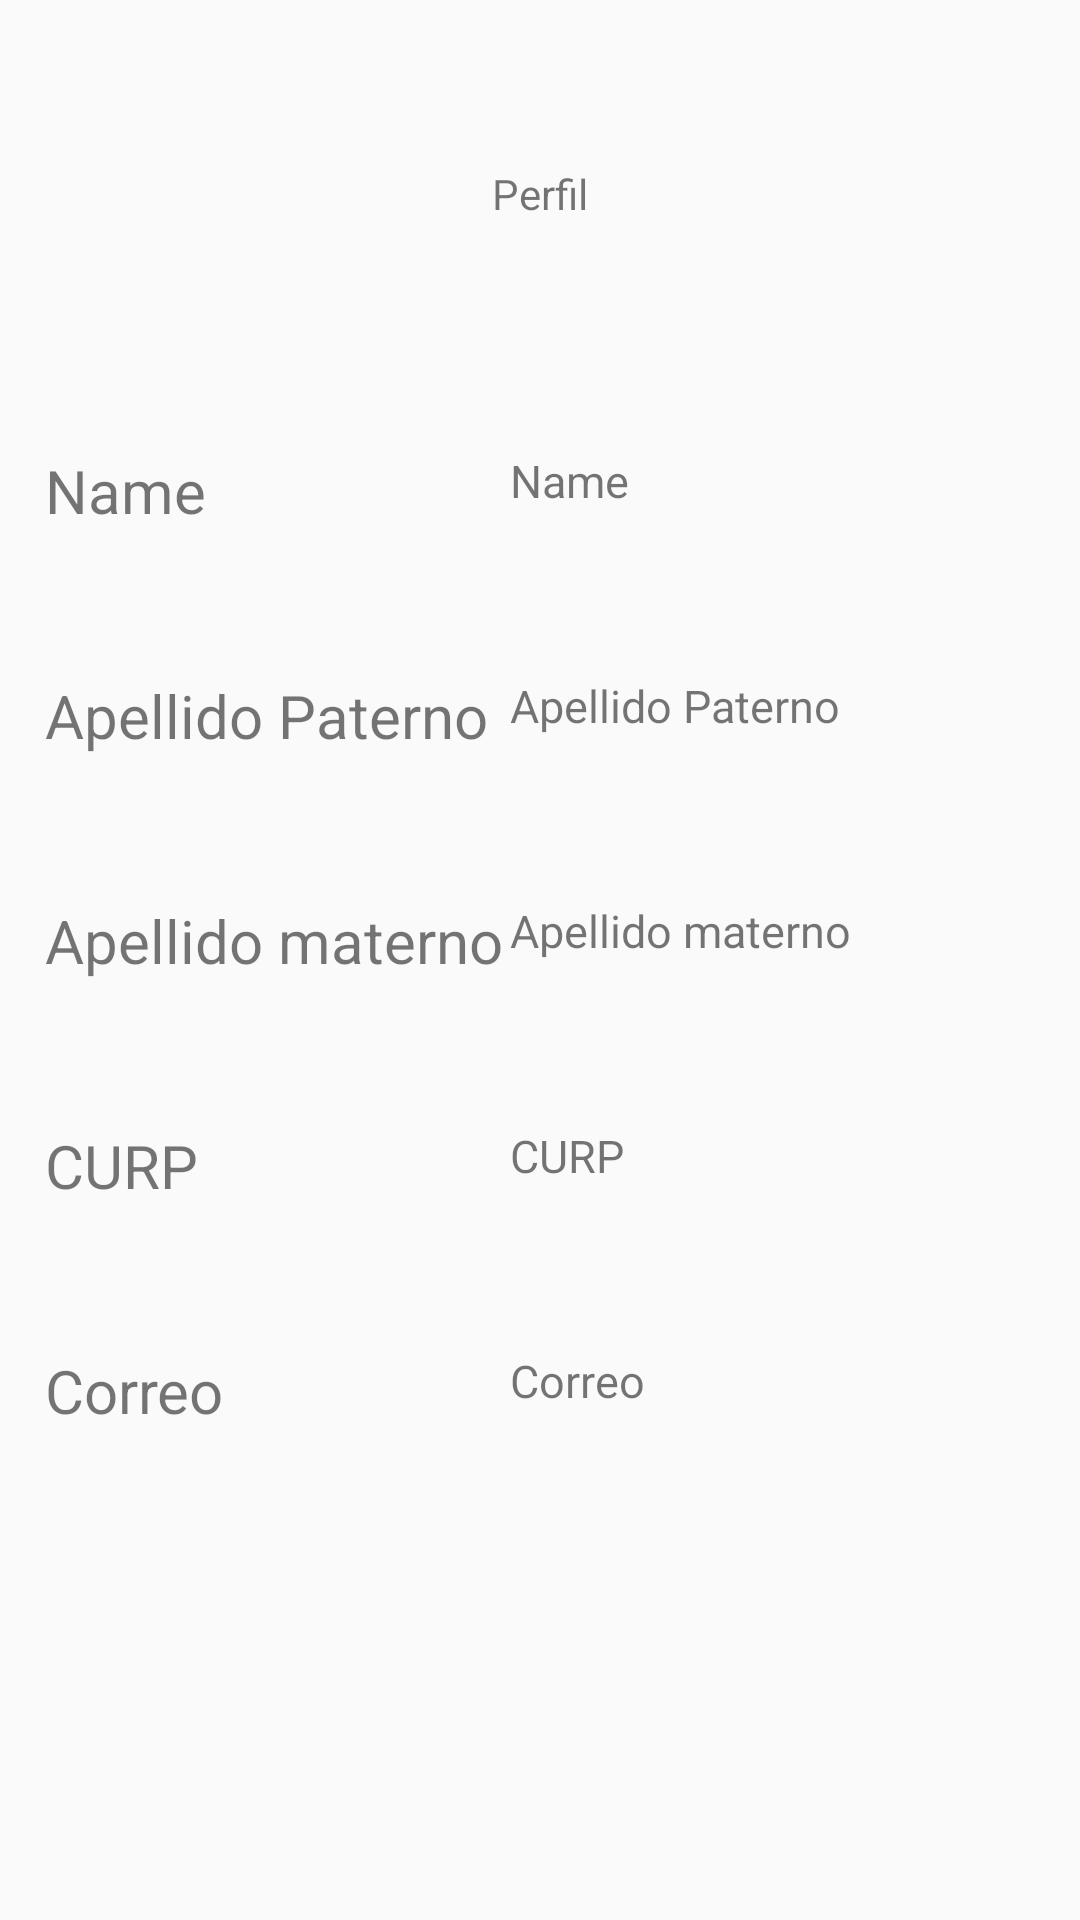

Write the Android layout XML for this screen, with the resource values it uses.
<!-- AndroidManifest.xml: application theme AppTheme -->
<!-- res/layout/fragment_profile.xml -->
<?xml version="1.0" encoding="utf-8"?>
<androidx.constraintlayout.widget.ConstraintLayout
    xmlns:android="http://schemas.android.com/apk/res/android"
    xmlns:app="http://schemas.android.com/apk/res-auto"
    xmlns:tools="http://schemas.android.com/tools"
    android:layout_width="match_parent"
    android:layout_height="match_parent"
    tools:context=".fragments.HomeFragment">

    <TextView
        android:id="@+id/textView"
        android:layout_width="wrap_content"
        android:layout_height="wrap_content"
        android:layout_marginTop="55dp"
        android:text="@string/profile"
        app:layout_constraintEnd_toEndOf="parent"
        app:layout_constraintStart_toStartOf="parent"
        app:layout_constraintTop_toTopOf="parent" />

    <TextView
        android:id="@+id/textView2"
        android:layout_width="150dp"
        android:layout_height="35dp"
        android:layout_marginStart="15dp"
        android:layout_marginTop="150dp"
        android:text="@string/name"
        android:textSize="20dp"
        app:layout_constraintStart_toStartOf="parent"
        app:layout_constraintTop_toTopOf="parent" />

    <TextView
        android:id="@+id/textView4"
        android:layout_width="150dp"
        android:layout_height="35dp"
        android:layout_marginTop="150dp"
        android:layout_marginEnd="40dp"
        android:text="@string/name"
        android:textSize="15dp"
        app:layout_constraintEnd_toEndOf="parent"
        app:layout_constraintTop_toTopOf="parent" />

    <TextView
        android:id="@+id/textView8"
        android:layout_width="150dp"
        android:layout_height="35dp"
        android:layout_marginStart="15dp"
        android:layout_marginTop="40dp"
        android:text="@string/surname_p"
        android:textSize="20dp"
        app:layout_constraintStart_toStartOf="parent"
        app:layout_constraintTop_toBottomOf="@+id/textView2" />

    <TextView
        android:id="@+id/textView5"
        android:layout_width="150dp"
        android:layout_height="35dp"
        android:layout_marginTop="40dp"
        android:layout_marginEnd="40dp"
        android:text="@string/surname_p"
        android:textSize="15dp"
        app:layout_constraintEnd_toEndOf="parent"
        app:layout_constraintTop_toBottomOf="@+id/textView4" />

    <TextView
        android:id="@+id/textView9"
        android:layout_width="160dp"
        android:layout_height="35dp"
        android:layout_marginStart="15dp"
        android:layout_marginTop="40dp"
        android:text="@string/surname_m"
        android:textSize="20dp"
        app:layout_constraintStart_toStartOf="parent"
        app:layout_constraintTop_toBottomOf="@+id/textView8" />

    <TextView
        android:id="@+id/textView6"
        android:layout_width="150dp"
        android:layout_height="35dp"
        android:layout_marginTop="40dp"
        android:layout_marginEnd="40dp"
        android:text="@string/surname_m"
        android:textSize="15dp"
        app:layout_constraintEnd_toEndOf="parent"
        app:layout_constraintTop_toBottomOf="@+id/textView5" />

    <TextView
        android:id="@+id/textView10"
        android:layout_width="150dp"
        android:layout_height="35dp"
        android:layout_marginStart="15dp"
        android:layout_marginTop="40dp"
        android:text="@string/curp"
        android:textSize="20dp"
        app:layout_constraintStart_toStartOf="parent"
        app:layout_constraintTop_toBottomOf="@+id/textView9" />

    <TextView
        android:id="@+id/textView7"
        android:layout_width="150dp"
        android:layout_height="35dp"
        android:layout_marginTop="40dp"
        android:layout_marginEnd="40dp"
        android:text="@string/curp"
        android:textSize="15dp"
        app:layout_constraintEnd_toEndOf="parent"
        app:layout_constraintTop_toBottomOf="@+id/textView6" />

    <TextView
        android:layout_width="150dp"
        android:layout_height="35dp"
        android:layout_marginStart="15dp"
        android:layout_marginTop="40dp"
        android:text="@string/correo"
        android:textSize="20dp"
        app:layout_constraintStart_toStartOf="parent"
        app:layout_constraintTop_toBottomOf="@+id/textView10" />

    <TextView
        android:layout_width="150dp"
        android:layout_height="35dp"
        android:layout_marginTop="40dp"
        android:layout_marginEnd="40dp"
        android:text="@string/correo"
        android:textSize="15dp"
        app:layout_constraintEnd_toEndOf="parent"
        app:layout_constraintTop_toBottomOf="@+id/textView7" />

</androidx.constraintlayout.widget.ConstraintLayout>
<!-- resources referenced by this layout -->
<resources>
  <string name="correo">Correo</string>
  <string name="curp">CURP</string>
  <string name="name">Name</string>
  <string name="profile">Perfil</string>
  <string name="surname_m">Apellido materno</string>
  <string name="surname_p">Apellido Paterno</string>
  <style name="AppTheme" parent="Theme.AppCompat.Light.NoActionBar">
          
          <item name="colorPrimary">@color/colorPrimary</item>
          <item name="colorPrimaryDark">@color/colorPrimaryDark</item>
          <item name="colorAccent">@color/colorAccent</item>
      </style>
  <color name="colorPrimary">#FFFFFF</color>
  <color name="colorPrimaryDark">#000000</color>
  <color name="colorAccent">#775DE8</color>
</resources>
